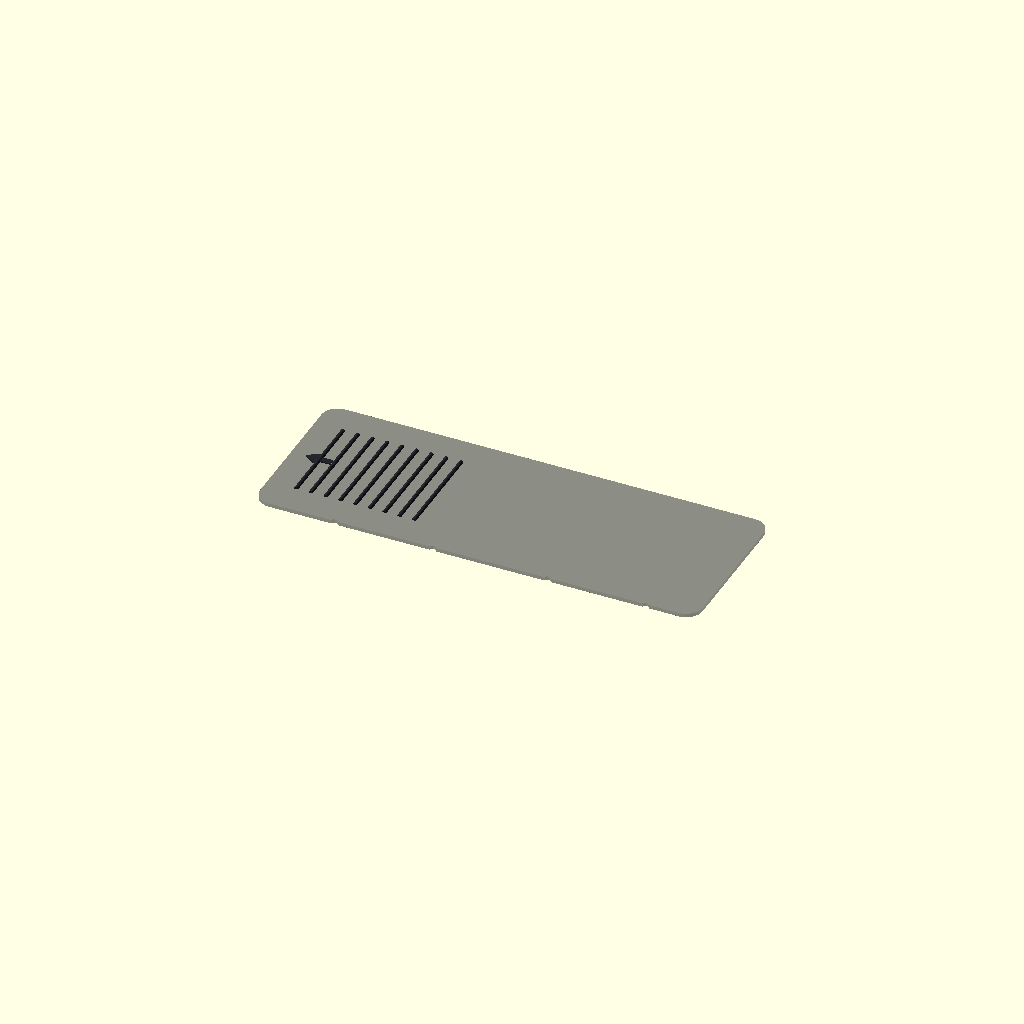
Cell 1 — every parameter at its default value.
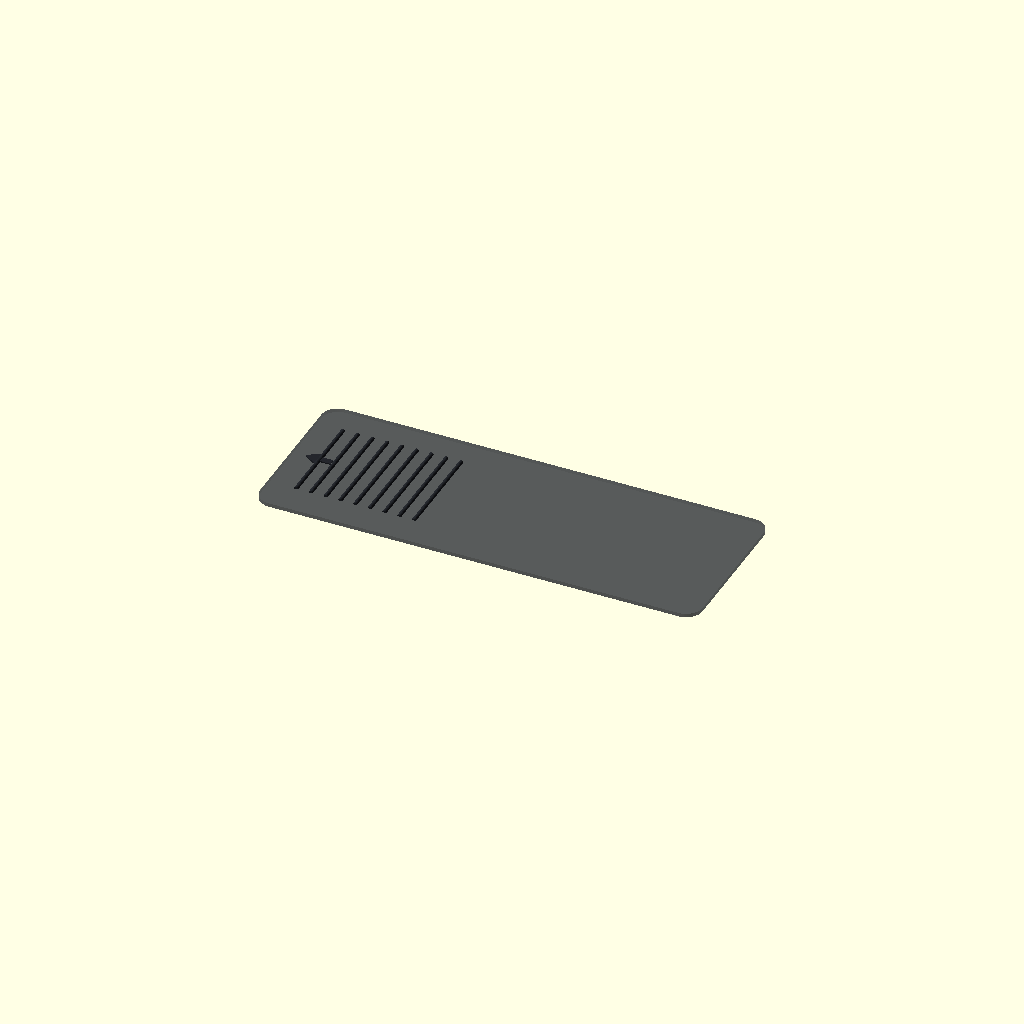
Cell 2 — show_strain_relief set to false, the other parameters unchanged.
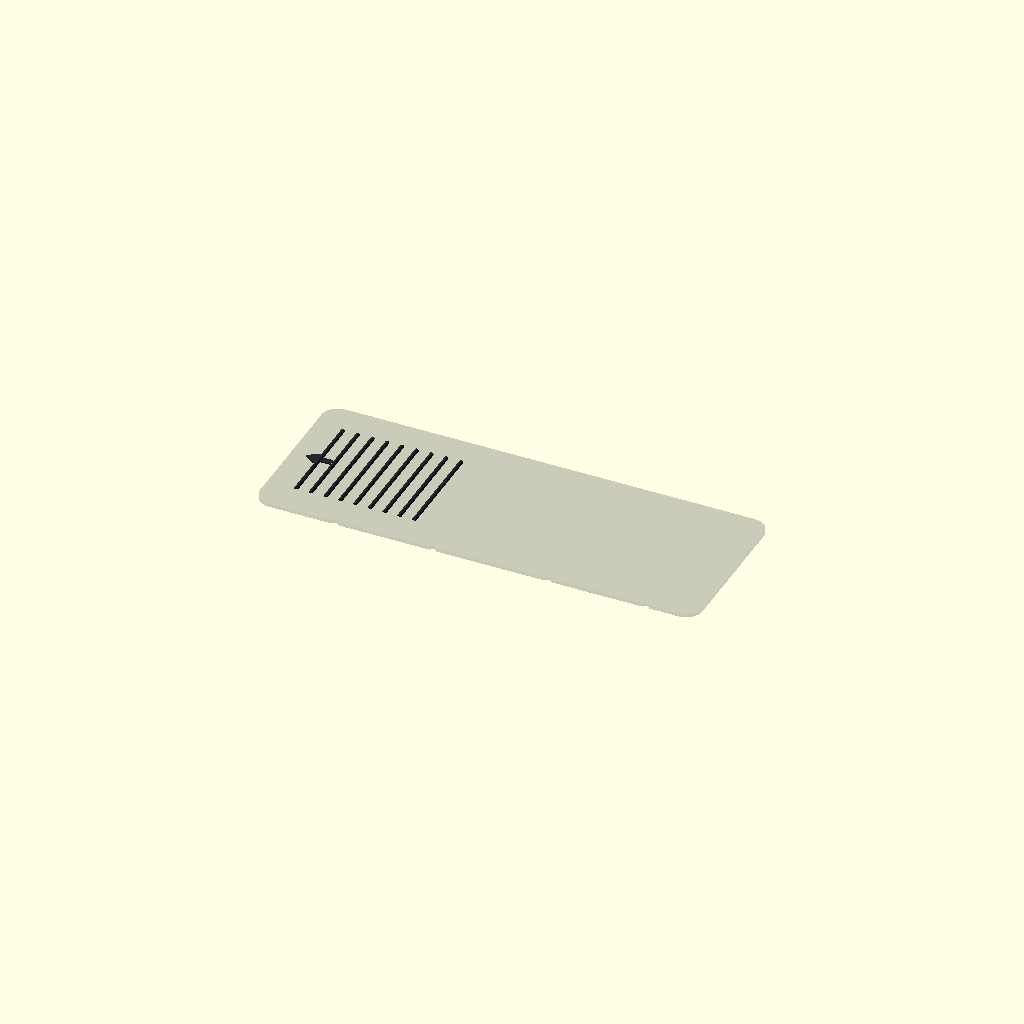
Cell 3 — x_ray_mode set to true, the other parameters unchanged.
One fixed orthographic camera (rotation 55°, 0°, 25°; colour scheme Cornfield) for every cell.
Source of the model, CAD Modelling/Enclosure/tpu_grip_skin.scad:
// =========================================================================
// PencilAI - Translucent Matte TPU Protective Grip Skin
// File: CAD Modelling/Enclosure/tpu_grip_skin.scad
// =========================================================================

include <../Common/params.scad>

// --- View Controls (when rendered directly) ---
show_grip_ribs    = true;   // Tactile micro-rib ridges over finger pinch zone
show_strain_relief = true;  // Lateral flex relief notches for tight barrel wrapping
x_ray_mode        = false;  // Make skin high-transparency to inspect underlying components
skin_opacity      = x_ray_mode ? 0.25 : 0.55;

module tpu_skin(
    x = 0,
    y = 0,
    z = THICK_BASE,
    length = STRIP_LEN,
    width = STRIP_WID,
    thickness = THICK_TPU_SKIN
) {
    c_skin = [C_TPU_SKIN[0], C_TPU_SKIN[1], C_TPU_SKIN[2], skin_opacity];

    translate([x, y, z]) {
        // 1. Main Matte TPU Protective Film
        color(c_skin) {
            difference() {
                // Base rounded encapsulation cover
                rounded_box(length, width, thickness, STRIP_CORNER_R);

                // Strain relief notches along the bottom edge to allow smooth conical conformity
                if (show_strain_relief) {
                    for (nx = [10.0, 22.0, 36.0, 48.0]) {
                        translate([nx, -0.1, -0.01])
                            cylinder(d = 0.8, h = thickness + 0.02, $fn = 16);
                    }
                }
            }
        }

        // 2. Tactile Ergonomic Micro-Ribs (Finger Traction Zone)
        // Positioned directly over the FSR finger grip zone (x = 3.0 to 19.0)
        if (show_grip_ribs) {
            color(C_TPU_OPAQUE) {
                for (rx = [3.5 : 1.8 : 19.5]) {
                    translate([rx, 3.8, thickness]) {
                        // Ergonomic rounded raised ridge
                        rotate([-90, 0, 0])
                            cylinder(r = 0.25, h = 12.4, $fn = 20);
                    }
                }

                // Tactile Nib Direction Indicator Arrow
                translate([1.8, 10.0, thickness]) {
                    linear_extrude(height = 0.15) {
                        polygon(points = [
                            [0, 0], [1.8, -1.2], [1.8, -0.4], [3.2, -0.4],
                            [3.2, 0.4], [1.8, 0.4], [1.8, 1.2]
                        ]);
                    }
                }
            }
        }
    }
}

// Standalone Render
tpu_skin(x = 0, y = 0, z = 0);
Parameter table extracted from the source (name, type, default, range or options):
show_grip_ribs: bool, default true
show_strain_relief: bool, default true
x_ray_mode: bool, default false
